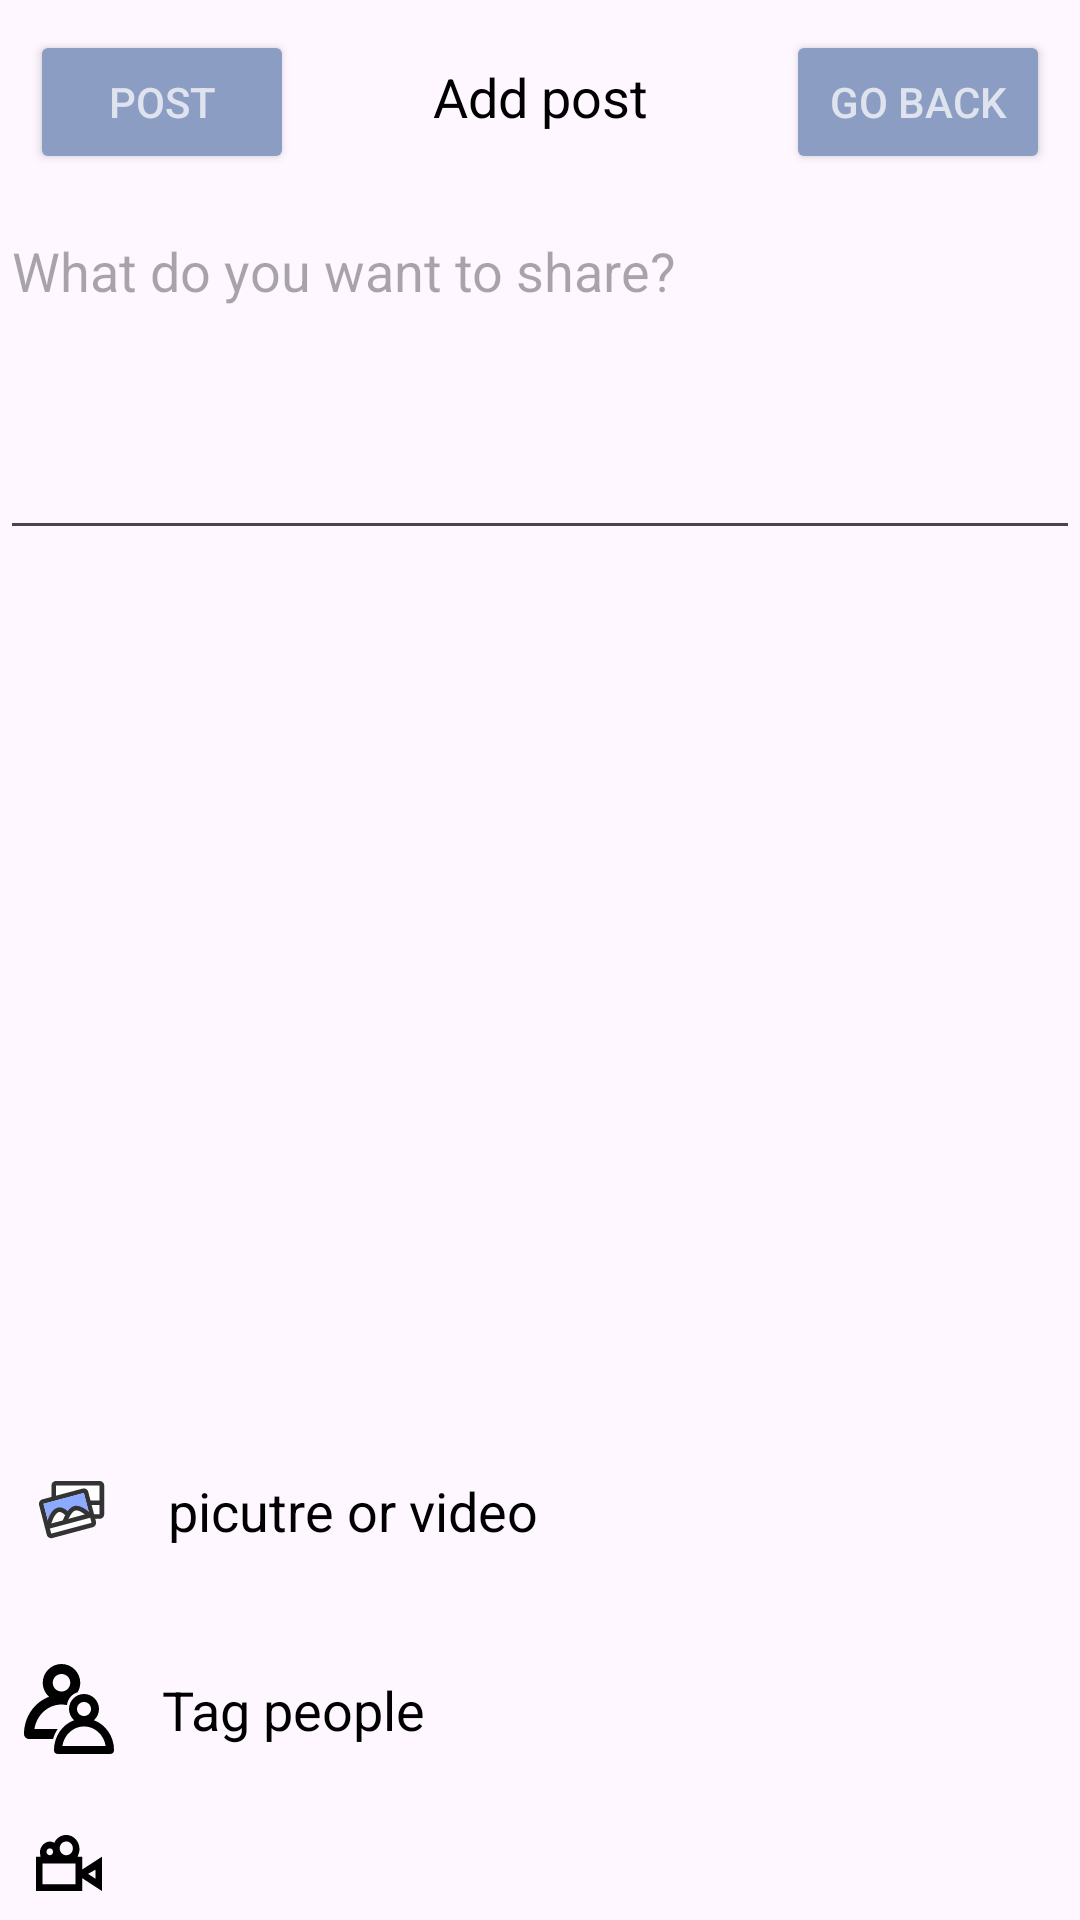

Layout XML and referenced resources for this Android screen:
<!-- AndroidManifest.xml: application theme Theme.AndroidFacebook -->
<!-- res/layout/activity_add_post.xml -->
<?xml version="1.0" encoding="utf-8"?>
<LinearLayout xmlns:android="http://schemas.android.com/apk/res/android"
    xmlns:tools="http://schemas.android.com/tools"
    android:layout_width="match_parent"
    android:layout_height="match_parent"
    xmlns:app="http://schemas.android.com/apk/res-auto"
    android:orientation="vertical">

    <LinearLayout
        android:layout_width="match_parent"
        android:layout_height="wrap_content"
        android:orientation="horizontal"
        android:padding="10dp">

        <Button
            android:id="@+id/btnPost"
            android:layout_width="wrap_content"
            android:layout_height="wrap_content"
            android:text="@string/post"
            android:backgroundTint="@color/colorPrimaryLight"
            android:textColor="@color/colorAccentDark"/>

        <TextView
            android:layout_width="0dp"
            android:layout_height="wrap_content"
            android:layout_weight="1"
            android:text="@string/add_post"
            android:textSize="18sp"
            android:gravity="center"
            android:textColor="@color/textColor" />

        <Button
            android:id="@+id/btnDelete"
            android:layout_width="wrap_content"
            android:layout_height="wrap_content"
            android:text="@string/go_back"
            android:backgroundTint="@color/colorPrimaryLight"
            android:textColor="@color/colorAccentDark"
            />
    </LinearLayout>

    <EditText
        android:id="@+id/editTextShare"
        android:layout_width="match_parent"
        android:layout_height="30dp"
        android:layout_weight="1"
        android:hint="@string/add_post_edit_text"
        android:inputType="textMultiLine"
        android:gravity="top|start"
        android:textColor="@color/textColor"
        android:importantForAutofill="no" />

    <ImageView
        android:id="@+id/selectedImage"
        android:layout_width="match_parent"
        android:layout_height="286dp"
        android:contentDescription="@string/selected_image" />
    <Button
        android:id="@+id/btnPhotoDel"
        android:layout_width="100dp"
        android:layout_height="wrap_content"
        android:visibility="gone"
        android:backgroundTint="@color/colorPrimaryLight"
        android:textColor="@color/colorAccentDark"
        android:text="@string/delete_photo" />

    <LinearLayout
        android:layout_width="match_parent"
        android:layout_height="0dp"
        android:layout_weight="2"
        android:orientation="vertical">

        <LinearLayout
            android:id="@+id/addPicToPost"
            android:layout_width="match_parent"
            android:layout_height="wrap_content"
            android:orientation="horizontal"
            android:clickable="true"
            android:onClick="onAddPicToPostClick"
            android:padding="10dp">

            <ImageView
                android:layout_width="wrap_content"
                android:layout_height="wrap_content"
                android:layout_gravity="center_vertical"
                android:contentDescription="@string/picture_icon_content"
                android:src="@drawable/picture_svgrepo_com" />

            <EditText
                android:id="@+id/addPostContent1"
                android:layout_width="match_parent"
                android:layout_height="wrap_content"
                android:text="@string/picutre_or_video"
                android:paddingStart="8dp"
                android:paddingTop="12dp"
                android:paddingBottom="12dp"
                android:layout_marginStart="8dp"
                android:layout_marginEnd="8dp"
                android:editable="false"
                android:focusable="false"
                android:background="@null"
                tools:ignore="RtlSymmetry"
                android:inputType="text"
                android:textColor="@color/textColor"
                android:autofillHints="" />

        </LinearLayout>

        <LinearLayout
            android:layout_width="match_parent"
            android:layout_height="wrap_content"
            android:orientation="horizontal"
            android:padding="8dp">

            <ImageView
                android:layout_width="wrap_content"
                android:layout_height="wrap_content"
                app:tint="@color/textColor"
                android:src="@drawable/people_svgrepo_com"
                android:layout_gravity="center_vertical"
                android:contentDescription="@string/people_icon" />

            <EditText
                android:id="@+id/addPostContent2"
                android:layout_width="match_parent"
                android:layout_height="wrap_content"
                android:text="@string/tag_people"
                android:paddingStart="8dp"
                android:paddingTop="12dp"
                android:paddingBottom="12dp"
                android:layout_marginStart="8dp"
                android:layout_marginEnd="8dp"
                android:editable="false"
                android:focusable="false"
                android:background="@null"
                android:autofillHints=""
                android:inputType="text"
                android:textColor="@color/textColor"
                tools:ignore="RtlSymmetry" />
        </LinearLayout>

        <LinearLayout
            android:layout_width="match_parent"
            android:layout_height="wrap_content"
            android:orientation="horizontal"
            android:padding="8dp">

            <ImageView
                android:layout_width="wrap_content"
                android:layout_height="wrap_content"
                android:src="@drawable/video_camera_963_svgrepo_com"
                android:layout_gravity="center_vertical"
                app:tint="@color/textColor"
                android:contentDescription="@string/live_icon" />

            <EditText
                android:id="@+id/addPostContent3"
                android:layout_width="match_parent"
                android:layout_height="wrap_content"
                android:text="@string/live"
                android:paddingStart="8dp"
                android:paddingTop="12dp"
                android:paddingBottom="12dp"
                android:layout_marginStart="8dp"
                android:layout_marginEnd="8dp"
                android:editable="false"
                android:focusable="false"
                android:background="@null"
                tools:ignore="RtlSymmetry"
                android:autofillHints=""
                android:textColor="@color/textColor"
                android:inputType="text" />

        </LinearLayout>

        <LinearLayout
            android:layout_width="match_parent"
            android:layout_height="wrap_content"
            android:orientation="horizontal"
            android:padding="8dp">

            <ImageView
                android:layout_width="wrap_content"
                android:layout_height="wrap_content"
                android:layout_gravity="center_vertical"
                app:tint="@color/textColor"
                android:src="@drawable/letter_aa_large_svgrepo_com"
                android:contentDescription="@string/Aa" />

            <EditText
                android:id="@+id/editText1"
                android:layout_width="match_parent"
                android:layout_height="wrap_content"
                android:layout_marginStart="8dp"
                android:paddingTop="12dp"
                android:paddingBottom="12dp"
                android:layout_marginEnd="8dp"
                android:background="@null"
                android:editable="false"
                android:focusable="false"
                android:paddingStart="8dp"
                android:text="@string/background_color"
                tools:ignore="RtlSymmetry"
                android:textColor="@color/textColor"
                android:autofillHints=""
                android:inputType="text" />
        </LinearLayout>

    </LinearLayout>

</LinearLayout>
<!-- resources referenced by this layout -->
<resources>
  <color name="colorAccentDark">#dfe3ee</color>
  <color name="colorPrimaryLight">#8b9dc3</color>
  <color name="textColor">#000000</color>
  <!-- drawable letter_aa_large_svgrepo_com (drawable) -->
  <vector android:height="30dp" android:viewportHeight="32"
      android:viewportWidth="32" android:width="30dp" xmlns:android="http://schemas.android.com/apk/res/android">
      <path android:fillColor="#000000" android:pathData="M25,12H20v2h5a1.001,1.001 0,0 1,1 1v2H22a3.003,3.003 0,0 0,-3 3v1a3.003,3.003 0,0 0,3 3h6V15A3.003,3.003 0,0 0,25 12ZM22,22a1.001,1.001 0,0 1,-1 -1V20a1.001,1.001 0,0 1,1 -1h4v3Z"/>
      <path android:fillColor="#000000" android:pathData="M16,24h2L12,7H10L4,24H6l1.694,-5h6.614ZM8.371,17l2.497,-7.371 0.267,0.001L13.63,17Z"/>
  </vector>
  <!-- drawable video_camera_963_svgrepo_com (drawable) -->
  <vector android:height="30dp" android:viewportHeight="20"
      android:viewportWidth="20" android:width="30dp" xmlns:android="http://schemas.android.com/apk/res/android">
      <path android:fillColor="#000000" android:fillType="evenOdd"
          android:pathData="M18,12.257L18,12.307L18,14.742L15.767,13.29L18,12.042L18,12.257ZM2,16.416L12,16.416L12,10.164L2,10.164L2,16.416ZM4.178,5.56C4.73,5.56 5.178,6.027 5.178,6.602C5.178,7.176 4.73,7.644 4.178,7.644C3.627,7.644 3.178,7.176 3.178,6.602C3.178,6.027 3.627,5.56 4.178,5.56L4.178,5.56ZM9.178,3.476C10.281,3.476 11.178,4.41 11.178,5.56C11.178,6.708 10.281,7.644 9.178,7.644C8.076,7.644 7.178,6.708 7.178,5.56C7.178,4.41 8.076,3.476 9.178,3.476L9.178,3.476ZM14,11.982L14,8.08L12.624,8.08C12.967,7.037 13.178,6.54 13.178,5.778C13.178,3.476 11.387,1.5 9.178,1.5C7.562,1.5 6.177,2.45 5.546,3.888C5.134,3.667 4.674,3.503 4.178,3.503C2.521,3.503 1.178,5.106 1.178,6.833C1.178,7.2 1.25,7.037 1.362,8.08L0,8.08L0,18.5L14,18.5L14,14.597L20,18.5L20,8.08L14,11.982Z"
          android:strokeColor="#00000000" android:strokeWidth="1"/>
  </vector>
  <string name="Aa">Aa</string>
  <string name="add_post">Add post</string>
  <string name="add_post_edit_text">What do you want to share?</string>
  <string name="background_color">Background color</string>
  <string name="delete_photo">Delete photo</string>
  <string name="go_back">Go Back</string>
  <string name="live">Live</string>
  <string name="live_icon">Live icon</string>
  <string name="people_icon">people icon</string>
  <string name="picture_icon_content">picture icon</string>
  <string name="picutre_or_video">picutre or video</string>
  <string name="post">post</string>
  <string name="selected_image">selected_image</string>
  <string name="tag_people">Tag people</string>
  <style name="Theme.AndroidFacebook" parent="Base.Theme.AndroidFacebook" />
  <style name="Base.Theme.AndroidFacebook" parent="Theme.Material3.DayNight.NoActionBar">
          
          
      </style>
</resources>
